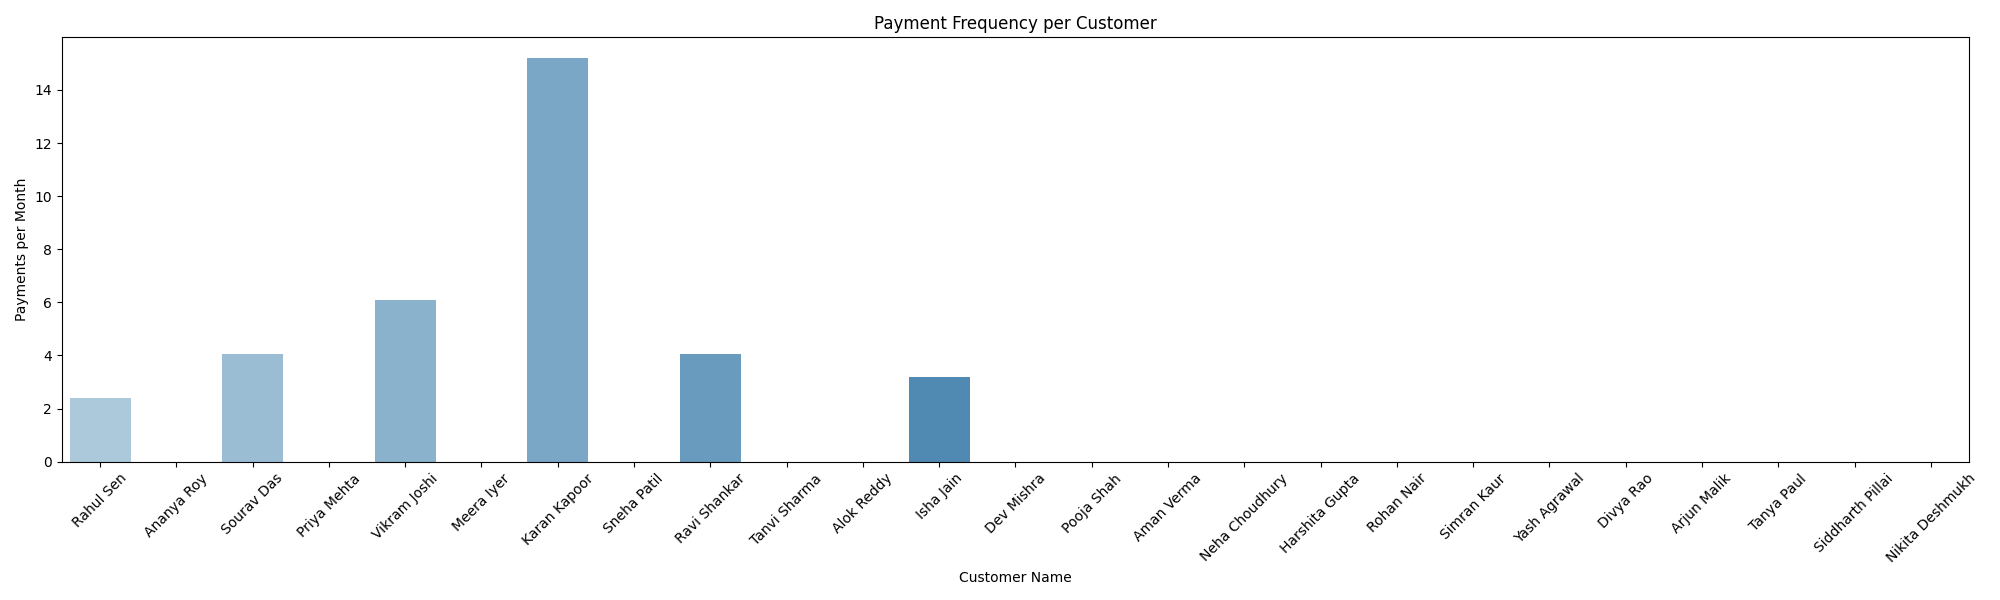

The table this chart was drawn from, first rows:
customer_id, customer_name, total_payments, first_payment, last_payment, time_span_in_days, payment_per_month
1, Rahul Sen, 3, 2025-06-05 11:30:00, 2025-07-13 20:34:20, 38.0, 2.4
2, Ananya Roy, 1, 2025-06-12 16:50:00, 2025-06-12 16:50:00, 0.0, 0.0
3, Sourav Das, 2, 2025-06-02 14:20:00, 2025-06-17 13:55:00, 15.0, 4.06
4, Priya Mehta, 1, 2025-06-09 10:30:00, 2025-06-09 10:30:00, 0.0, 0.0
5, Vikram Joshi, 2, 2025-06-04 16:00:00, 2025-06-14 14:35:00, 10.0, 6.09
6, Meera Iyer, 1, 2025-06-11 12:00:00, 2025-06-11 12:00:00, 0.0, 0.0
7, Karan Kapoor, 2, 2025-06-06 17:15:00, 2025-06-10 15:40:00, 4.0, 15.22
8, Sneha Patil, 1, 2025-06-19 15:30:00, 2025-06-19 15:30:00, 0.0, 0.0
9, Ravi Shankar, 2, 2025-06-03 09:45:00, 2025-06-18 11:25:00, 15.0, 4.06
10, Tanvi Sharma, 1, 2025-06-08 18:25:00, 2025-06-08 18:25:00, 0.0, 0.0
11, Alok Reddy, 1, 2025-06-13 09:20:00, 2025-06-13 09:20:00, 0.0, 0.0
12, Isha Jain, 2, 2025-06-01 10:00:00, 2025-06-20 09:00:00, 19.0, 3.2
13, Dev Mishra, 1, 2025-06-15 17:45:00, 2025-06-15 17:45:00, 0.0, 0.0
14, Pooja Shah, 1, 2025-06-07 13:10:00, 2025-06-07 13:10:00, 0.0, 0.0
15, Aman Verma, 1, 2025-06-16 10:10:00, 2025-06-16 10:10:00, 0.0, 0.0
16, Neha Choudhury, 0, , , , 0.0
17, Harshita Gupta, 0, , , , 0.0
18, Rohan Nair, 0, , , , 0.0
19, Simran Kaur, 0, , , , 0.0
20, Yash Agrawal, 1, 2025-07-13 20:39:35, 2025-07-13 20:39:35, 0.0, 0.0
21, Divya Rao, 0, , , , 0.0
22, Arjun Malik, 0, , , , 0.0
23, Tanya Paul, 0, , , , 0.0
24, Siddharth Pillai, 0, , , , 0.0
25, Nikita Deshmukh, 0, , , , 0.0
